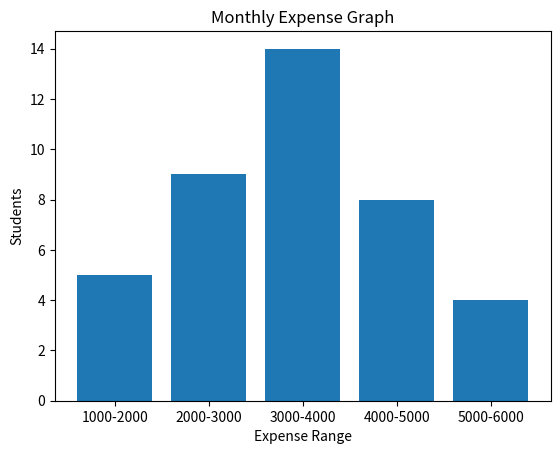

This chart was generated by the following Python code:

import math
# DATA (Real-life example: Monthly expenses of Students)
midpoints = [1500 , 2500, 3500, 4500, 5500]
#Midpoints represent the mid-value of each class interval (e.g., 1000-2000 => 1500, 2000-3000 => 2500, etc.)
f = [5, 9, 14, 8, 4]
#Frequency (f) represents the number of students in each class interval.
N = sum(f)
#Total number of students (N) is the sum of all frequencies.

# Mean
mean = sum(f[i]*midpoints[i] for i in range(len(f))) / N

# Variance & SD(Measured in the same units as data, useful for understanding data spread)
variance = sum(f[i]*(midpoints[i]-mean)**2 for i in range(len(f))) / N
std_dev = math.sqrt(variance)

# Cumulative frequency(Used for median calculation)
cf = []
total = 0
for freq in f:
    total += freq
    cf.append(total)

# Median
for i in range(len(cf)):
    if cf[i] >= N/2:
        median_class = i
        break
#Lower boundary of median class
L = [1000, 2000, 3000, 4000, 5000][median_class]

#Class width
h = 1000

#cummulative frequency of the class before median class
cf_prev = cf[median_class-1] if median_class > 0 else 0

#Frequency of median class
fm = f[median_class]

#Median Calculation
median = L + ((N/2 - cf_prev) / fm) * h

# Mode calculation
modal_class = f.index(max(f))

# Lower boundary of modal class
L_mode = [1000, 2000, 3000, 4000, 5000][modal_class]

# frequency of modal class and its neighbors
f1 = f[modal_class]  #modal class frequency
f0 = f[modal_class-1] if modal_class > 0 else 0 #previous class frequency
f2 = f[modal_class+1] if modal_class < len(f)-1 else 0 #next class frequency

#(most frequent class) Mode Calculation using formula for grouped data
mode = L_mode + ((f1 - f0) / (2*f1 - f0 - f2)) * h

# GM(Geometric mean) Useful for growth rates, such as population growth or investment returns.
gm = math.exp(sum(f[i]*math.log(midpoints[i]) for i in range(len(f))) / N)

# HM(harmonic mean) Useful for rates and ratios, such as average speed or price per unit.
hm = N / sum(f[i]/midpoints[i] for i in range(len(f)))

#Output Results
print("MONTHLY EXPENSE ANALYSIS")
print("Mean:", round(mean,2))
print("Median:", round(median,2))
print("Mode:", round(mode,2))
print("Geometric Mean:", round(gm,2))
print("Harmonic Mean:", round(hm,2))
print("Variance:", round(variance,2))
print("Standard Deviation:", round(std_dev,2))


import matplotlib.pyplot as plt

# Data
x = ["1000-2000", "2000-3000", "3000-4000", "4000-5000", "5000-6000"]
y = [5, 9, 14, 8, 4]

# Bar graph
plt.bar(x, y)

plt.xlabel("Expense Range")
plt.ylabel("Students")
plt.title("Monthly Expense Graph")

plt.show()
